Run: headless pygame with SDL's dummy video driver; simulated clock (each Clock.tick advances the game by its frame time, no real sleeping); random seed 0; keys injected as events and as key.get_pressed() state; no mouse input.
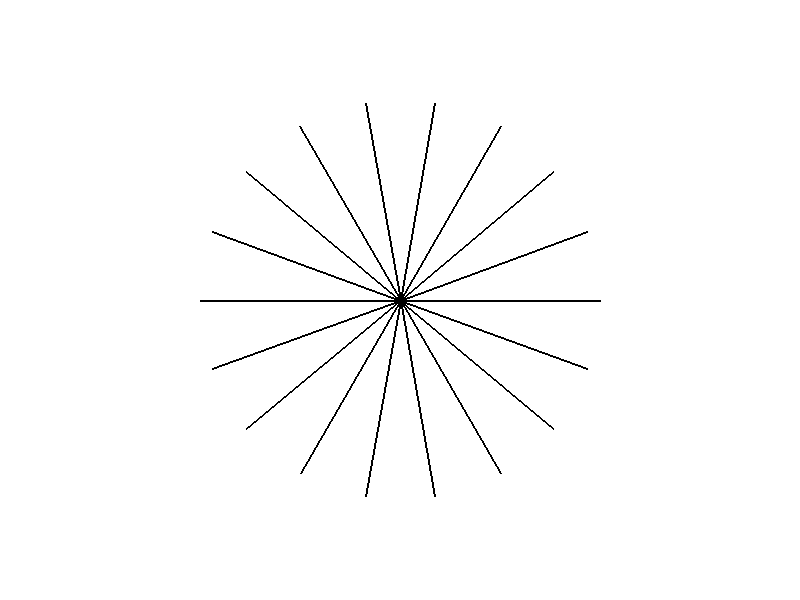
Frame 1 of 4 · flips 1–60 · no input
Frame 2 of 4 · flips 61–180 · tapped SPACE, RETURN · held RIGHT (→), D · screen unchanged from frame 1, image omitted
Frame 3 of 4 · flips 181–300 · held DOWN (↓), S · screen unchanged from frame 2, image omitted
Frame 4 of 4 · flips 301–420 · held LEFT (←), A, UP (↑), W · screen unchanged from frame 3, image omitted

The pygame program that drew these frames:

"""
Pygame base template
by Aaron Lee 2020
"""
import math

import pygame

# Define global varibles
BLACK = (0, 0, 0)
WHITE = (255, 255, 255)
GREEN = (0, 255, 0)
RED = (255, 0, 0)
BLUE = (0, 0, 255)
MAGENTA = (255, 0, 255)
YELLOW = (255, 255, 0)
CYAN = (0, 255, 255)
WIDTH = 800
HEIGHT = 600
done = False

pygame.init()

# Set the width and height of the screen [width, height]
size = (WIDTH, HEIGHT)
screen = pygame.display.set_mode(size)

pygame.display.set_caption("My Game")

# Used to manage how fast the screen updates
clock = pygame.time.Clock()

length = 200

# -------- Main Program Loop -----------
while not done:
    # --- Main event loop (user input)
    for event in pygame.event.get():
        if event.type == pygame.QUIT:
            done = True

    # --- Game logic should go here

    # --- Drawing code should go here
    screen.fill(WHITE)  # paint the blank canvas

    for angle in range(0, 360, 20):
        dx = math.cos(math.radians(angle)) * length
        dy = math.sin(math.radians(angle)) * length
        pygame.draw.line(screen, BLACK, [WIDTH // 2, HEIGHT // 2], [WIDTH // 2 + dx, HEIGHT // 2 + dy], 2)

    pygame.display.flip()  # show the updated drawing

    clock.tick(60)  # 60 frames per second

pygame.quit()  # Close the window and quit.
